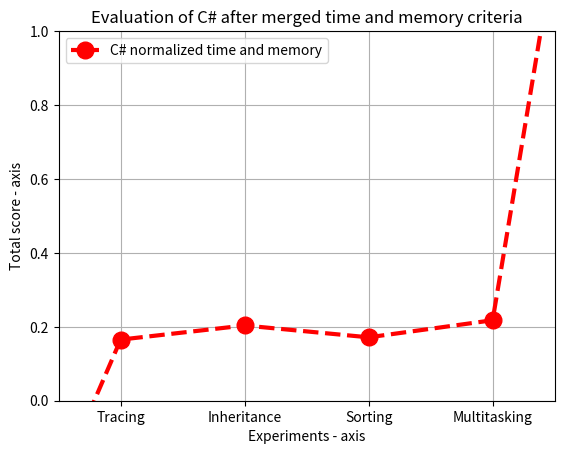

This chart was generated by the following Python code:
import math

import matplotlib.pyplot as plt

# tracing = sum([-3, 0.09, 13, -1])
# inheritance = sum([-3, 0.19, 34, -2])
# sort = sum([-3, 0.11, 16, -2])
# multi = sum([-3, 0.38, 23, -2])



tracing1 = ((0.09-0.09)/(3.61-0.09))
inheritance1 = ((0.19-0.09)/(3.61-0.09))
sort1 = ((0.11-0.09)/(3.61-0.09))
multi1 = ((0.38-0.09)/(3.61-0.09))

tracing = ((1/(1+ math.exp(-0.01*(13-83.5)))) +tracing1)/2
inheritance = ((1/(1+ math.exp(-0.01*(34-83.5))))+inheritance1)/2
sort = ((1/(1+ math.exp(-0.01*(16-83.5))))+sort1)/2
multi = ((1/(1+ math.exp(-0.01*(23-83.5))))+multi1)/2


# x axis values
x = [-1, 2, 4, 6, 8, 1000]
# corresponding y axis values
y = [-1, tracing, inheritance, sort, multi, 1000]

plt.xticks(x, [None, "Tracing", "Inheritance", "Sorting", "Multitasking", None])

# plotting the points
plt.plot(x, y, color='red', linestyle='dashed', linewidth=3,
         marker='o', markerfacecolor='red', markersize=12, label = "C# normalized time and memory")

# setting x and y axis range
plt.ylim(0, 1)
plt.xlim(1, 9)

# naming the x axis
plt.xlabel('Experiments - axis')
# naming the y axis
plt.ylabel('Total score - axis')
plt.grid(True)
# giving a title to my graph
plt.title('Evaluation of C# after merged time and memory criteria')
plt.legend()
# function to show the plot
# plt.show()
